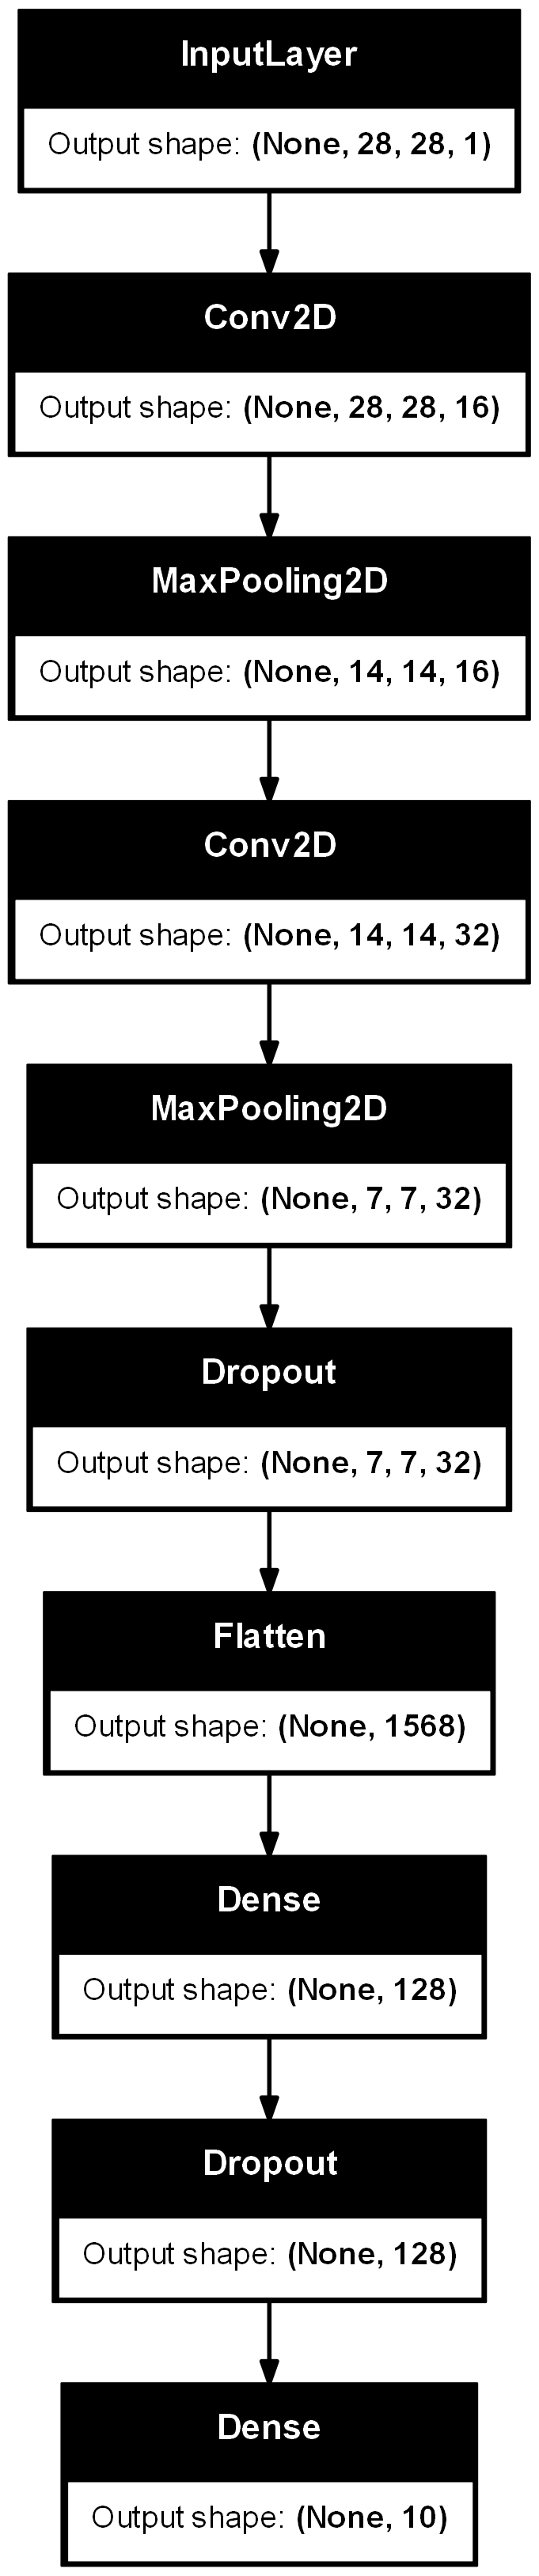

The Python source for this figure:
import numpy as np
from keras.datasets import mnist
from keras import Model
from keras.layers import Dense, Input, Flatten, Conv2D, MaxPooling2D, Dropout
from keras.utils import to_categorical

# 指定亂數種子
np.random.seed(7)
# 載入資料集
(X_train, y_train), (X_test, y_test) = mnist.load_data()
# 將圖片轉換成 4D 張量
X_train = X_train.reshape(X_train.shape[0], 28, 28, 1).astype("float32")
X_test = X_test.reshape(X_test.shape[0], 28, 28, 1).astype("float32")
# 因為是固定範圍, 所以執行正規化, 從 0-255 至 0-1
X_train = X_train / 255
X_test = X_test / 255
# One-hot編碼
y_train = to_categorical(y_train)
y_test = to_categorical(y_test)
# 定義模型
mnist_input = Input(shape=(28, 28, 1), 
                    name="input")
conv1 = Conv2D(16, kernel_size=(5, 5), padding="same",
               activation="relu", name="conv1")(mnist_input)
pool1 = MaxPooling2D(pool_size=(2, 2),
                     name="pool1")(conv1)
conv2 = Conv2D(32, kernel_size=(5, 5), padding="same",
               activation="relu", name="conv2")(pool1)
pool2 = MaxPooling2D(pool_size=(2, 2),
                     name="pool2")(conv2)
drop1 = Dropout(0.5, name="drop1")(pool2)
flat = Flatten(name="flat")(drop1)
hidden1 = Dense(128, activation="relu", name="hidden1")(flat)
drop2 = Dropout(0.5, name="drop2")(hidden1)
output = Dense(10, activation="softmax",
               name="output")(drop2)
model = Model(inputs=mnist_input, outputs=output)
model.summary()   # 顯示模型摘要資訊

from keras.utils import plot_model

plot_model(model, to_file="ch16-2.png", show_shapes=True)
# 編譯模型
model.compile(loss="categorical_crossentropy", optimizer="adam",
              metrics=["accuracy"])
# 訓練模型
history = model.fit(X_train, y_train, validation_split=0.2,
                    epochs=10, batch_size=128, verbose=2)
# 評估模型
print("\nTesting ...")
loss, accuracy = model.evaluate(X_train, y_train, verbose=0)
print("訓練資料集的準確度 = {:.2f}".format(accuracy))
loss, accuracy = model.evaluate(X_test, y_test)
print("測試資料集的準確度 = {:.2f}".format(accuracy))
# 顯示圖表來分析模型的訓練過程
import matplotlib.pyplot as plt
# 顯示訓練和驗證損失
loss = history.history["loss"]
epochs = range(1, len(loss)+1)
val_loss = history.history["val_loss"]
plt.plot(epochs, loss, "bo-", label="Training Loss")
plt.plot(epochs, val_loss, "ro--", label="Validation Loss")
plt.title("Training and Validation Loss")
plt.xlabel("Epochs")
plt.ylabel("Loss")
plt.legend()
plt.show()
# 顯示訓練和驗證準確度
acc = history.history["accuracy"]
epochs = range(1, len(acc)+1)
val_acc = history.history["val_accuracy"]
plt.plot(epochs, acc, "bo-", label="Training Acc")
plt.plot(epochs, val_acc, "ro--", label="Validation Acc")
plt.title("Training and Validation Accuracy")
plt.xlabel("Epochs")
plt.ylabel("Accuracy")
plt.legend()
plt.show()
